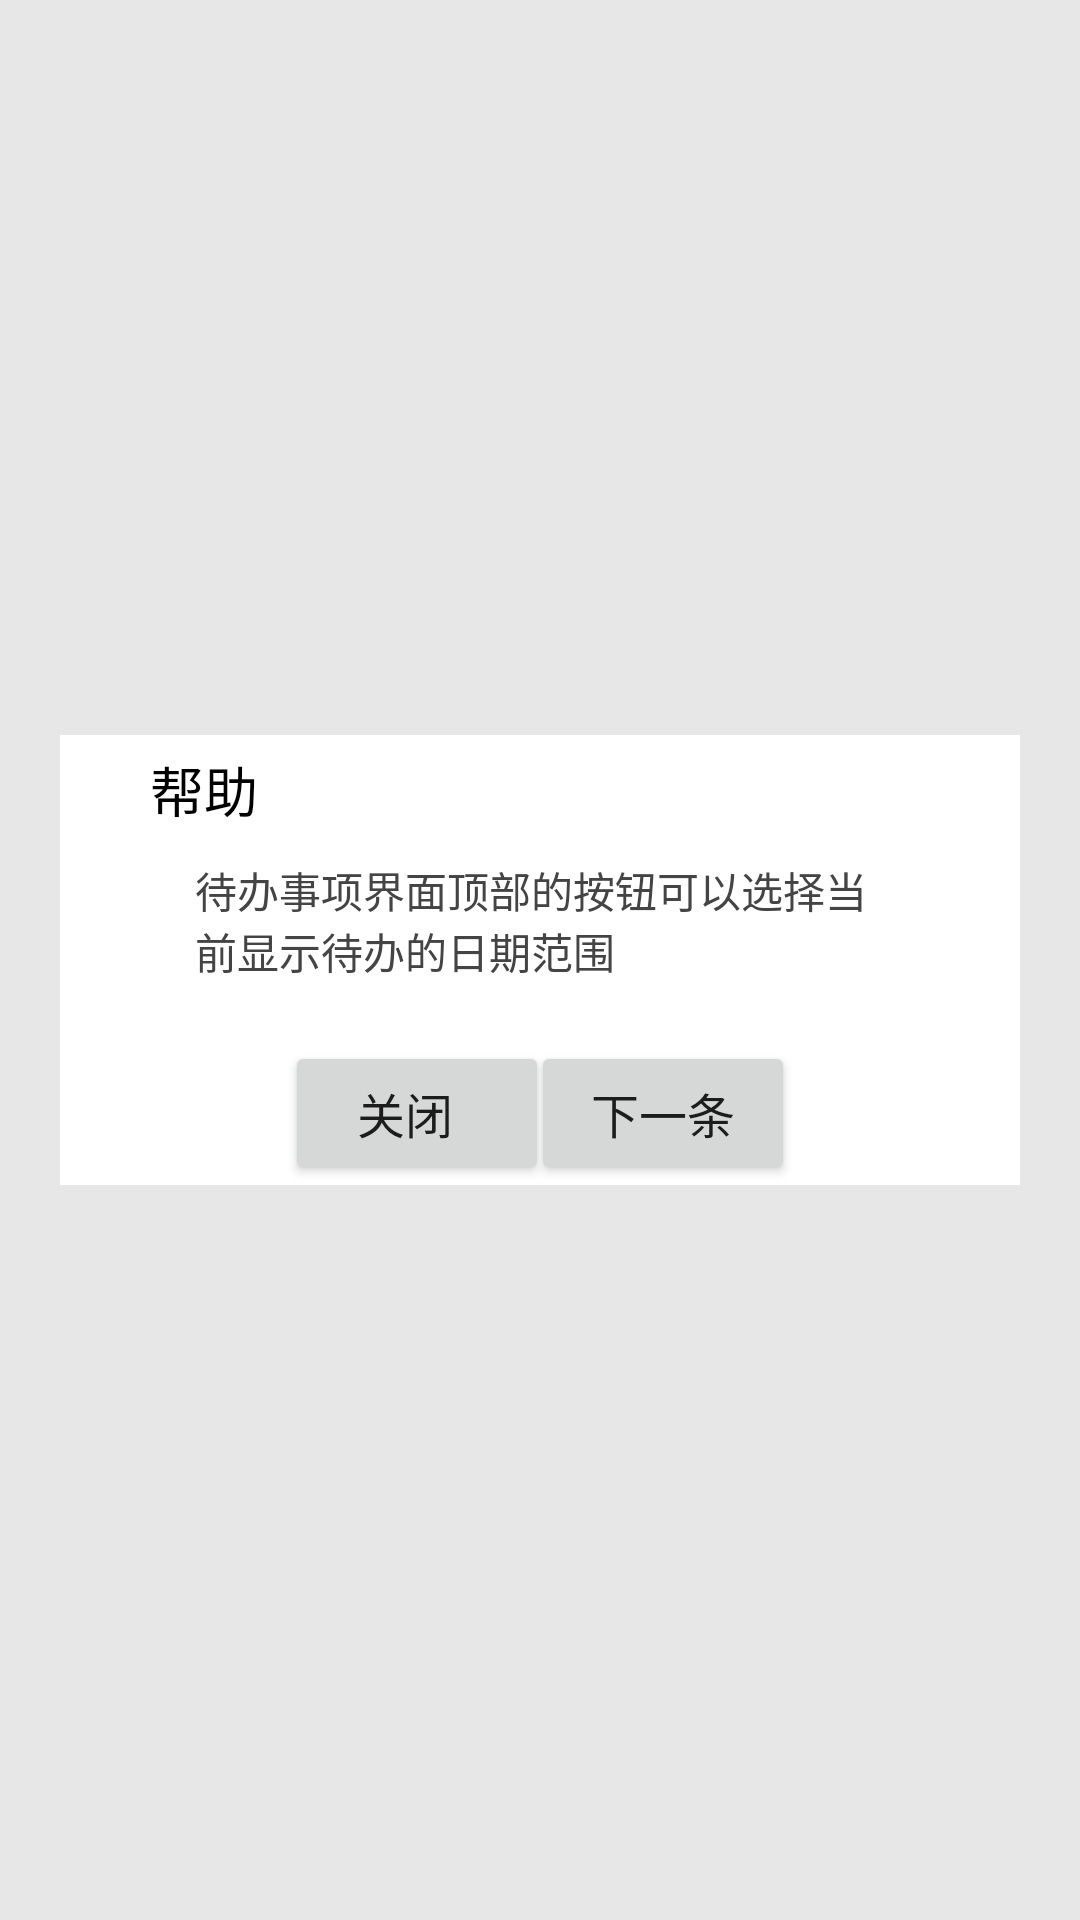

Here is an Android app screen rendered from its layout file. Give the layout XML and the strings, colors and styles it references.
<!-- AndroidManifest.xml: application theme Theme.RiChang -->
<!-- res/layout/help_dialog.xml -->
<?xml version="1.0" encoding="utf-8"?>
<RelativeLayout
    xmlns:android="http://schemas.android.com/apk/res/android"
    xmlns:app="http://schemas.android.com/apk/res-auto"
    xmlns:tools="http://schemas.android.com/tools"
    android:layout_width="match_parent"
    android:layout_height="match_parent"
    android:background="@color/transparent"
    android:layout_marginBottom="0dp"
    android:id="@+id/rl_help_dialog_root"
    >
    <LinearLayout
        android:background="@color/background_solid"
        android:layout_width="wrap_content"
        android:layout_height="wrap_content"
        android:layout_centerHorizontal="true"
        android:layout_centerVertical="true"
        android:layout_marginLeft="20dp"
        android:layout_marginRight="20dp"
        android:layout_marginBottom="40dp"
        android:orientation="vertical">
        <RelativeLayout
            android:id="@+id/rl_help_main"
            android:layout_width="match_parent"
            android:layout_height="wrap_content"
            android:layout_centerInParent="true"
            android:background="@color/white">

            <TextView
                android:id="@+id/tv_help_title"
                android:layout_width="wrap_content"
                android:layout_height="wrap_content"
                android:layout_alignParentTop="true"
                android:layout_marginLeft="20dp"
                android:layout_marginTop="5dp"
                android:layout_marginBottom="5dp"
                android:paddingLeft="10dp"
                android:text="帮助"
                android:textColor="@color/black"
                android:textSize="18sp" />


            <TextView
                android:id="@+id/tv_help_content"
                android:layout_width="match_parent"
                android:layout_height="wrap_content"
                android:layout_below="@id/tv_help_title"
                android:layout_marginLeft="45dp"
                android:layout_marginTop="5dp"
                android:layout_marginRight="45dp"
                android:background="@color/white"
                android:gravity="top"
                android:paddingBottom="20dp"
                android:text="待办事项界面顶部的按钮可以选择当前显示待办的日期范围"
                android:textColor="@color/gray_dark"
                android:textSize="14sp" />
        </RelativeLayout>

        <RelativeLayout
            android:layout_width="match_parent"
            android:layout_height="wrap_content"
            android:layout_below="@+id/rl_create_dairy_text_main"
            android:layout_alignStart="@+id/rl_create_dairy_text_main"
            android:layout_alignLeft="@+id/rl_create_dairy_text_main"
            android:layout_alignEnd="@+id/rl_create_dairy_text_main"
            android:layout_alignRight="@+id/rl_create_dairy_text_main"
            android:background="@color/white">

            <Button
                android:id="@+id/btn_help_cancel"
                android:layout_width="wrap_content"
                android:layout_height="wrap_content"
                android:layout_alignParentLeft="true"
                android:layout_marginLeft="75dp"
                android:paddingRight="20dp"
                android:text="关闭"
                android:textSize="16sp" />

            <Button
                android:id="@+id/btn_help_next"
                android:layout_width="wrap_content"
                android:layout_height="wrap_content"
                android:layout_alignParentRight="true"
                android:layout_gravity="right"
                android:layout_marginRight="75dp"
                android:text="下一条"
                android:textSize="16sp" />
        </RelativeLayout>
    </LinearLayout>
</RelativeLayout>
<!-- resources referenced by this layout -->
<resources>
  <color name="background_solid">#FFFFCC</color>
  <color name="black">#FF000000</color>
  <color name="gray_dark">#444444</color>
  <color name="transparent">#68cccccc</color>
  <color name="white">#FFFFFFFF</color>
  <style name="Theme.RiChang" parent="Theme.MaterialComponents.DayNight.NoActionBar.Bridge">
          
          <item name="colorPrimary">#FFBB86FC</item>
          <item name="colorPrimaryVariant">#FF6200EE</item>
          <item name="colorOnPrimary">@color/white</item>
          
          <item name="colorSecondary">@color/teal_200</item>
          <item name="colorSecondaryVariant">@color/teal_700</item>
          <item name="colorOnSecondary">@color/black</item>
          
          <item name="android:statusBarColor" tools:targetApi="l">?attr/colorPrimaryVariant</item>
          
      </style>
  <color name="teal_200">#FF03DAC5</color>
  <color name="teal_700">#FF018786</color>
</resources>
